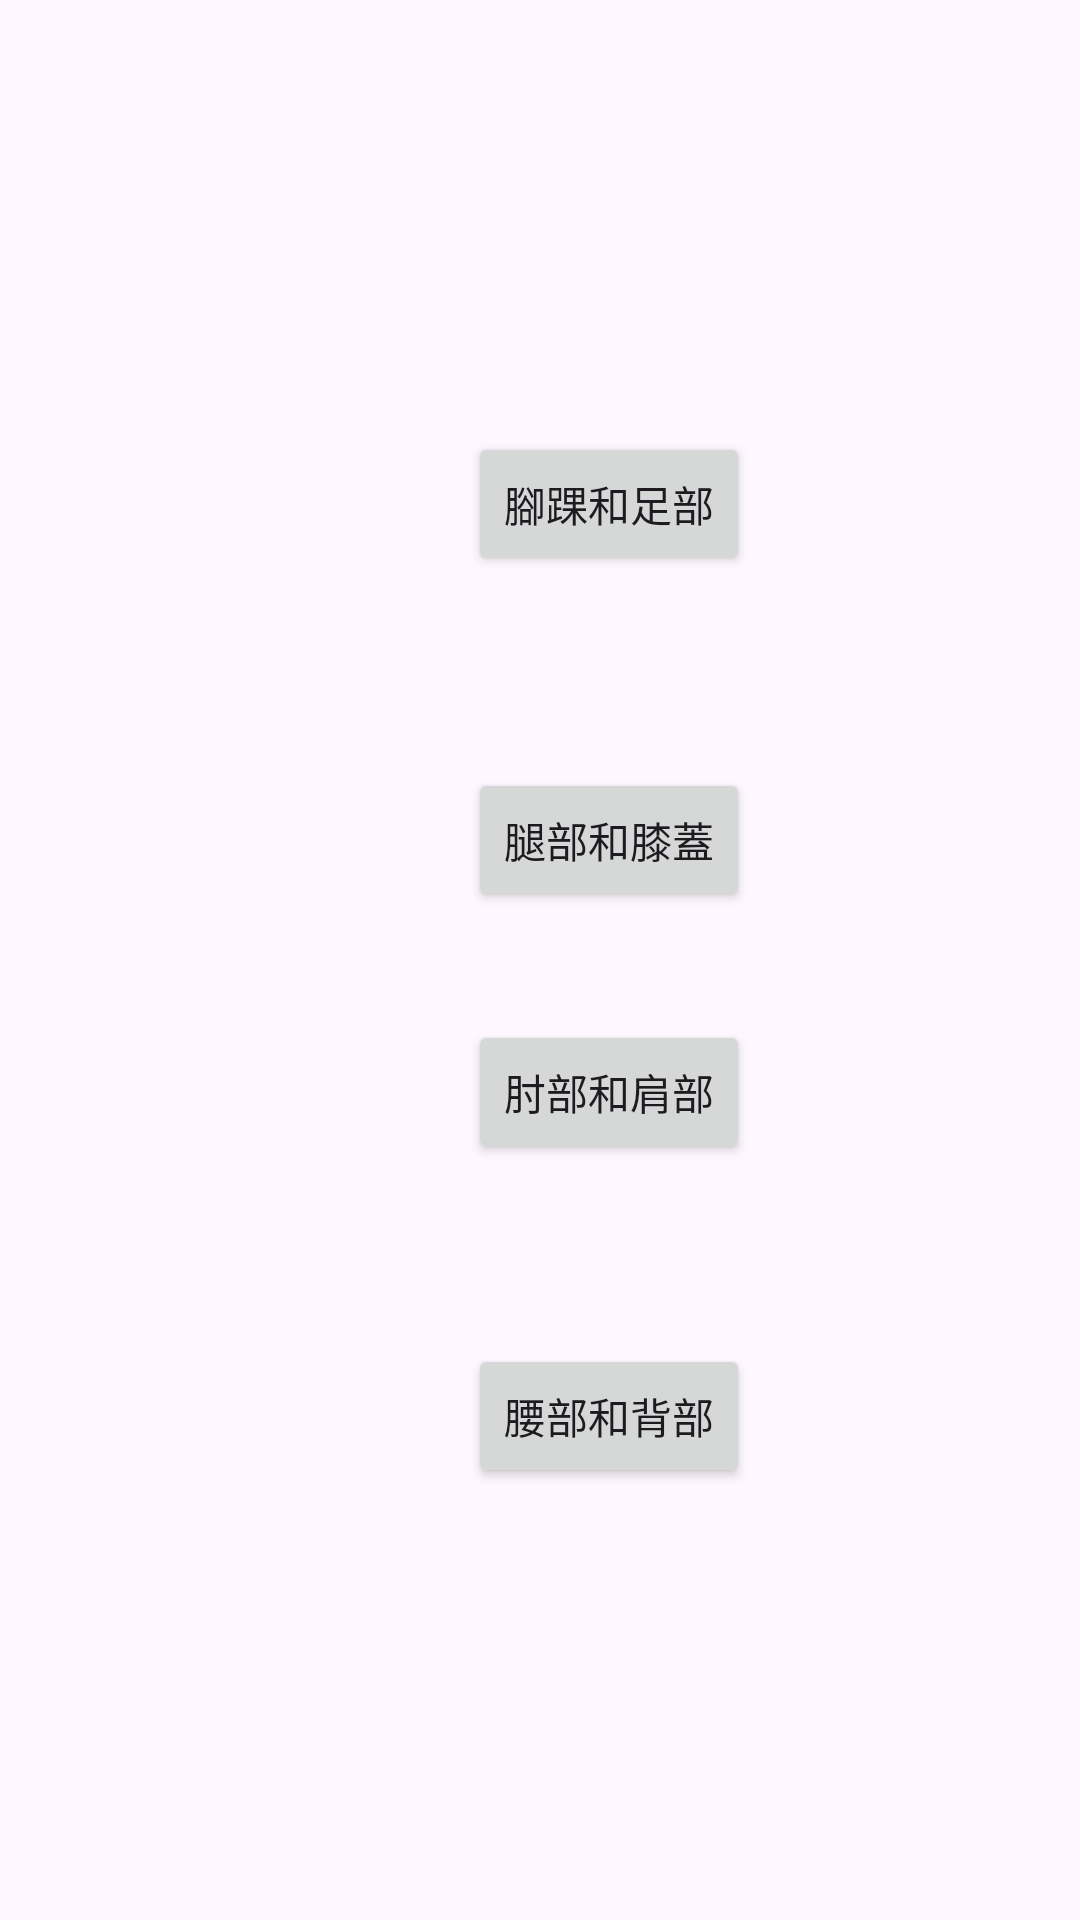

Reconstruct the res/layout file that produces this screen, plus the resources it refers to.
<!-- AndroidManifest.xml: application theme Theme.SportsWorldDemo1 -->
<!-- res/layout/rehabilitation.xml -->
<?xml version="1.0" encoding="utf-8"?>
<androidx.constraintlayout.widget.ConstraintLayout xmlns:android="http://schemas.android.com/apk/res/android"
    xmlns:app="http://schemas.android.com/apk/res-auto"
    xmlns:tools="http://schemas.android.com/tools"
    android:layout_width="match_parent"
    android:layout_height="match_parent">

    <Button
        android:id="@+id/button7"
        android:layout_width="wrap_content"
        android:layout_height="wrap_content"
        android:layout_marginStart="156dp"
        android:layout_marginTop="144dp"
        android:text="腳踝和足部"
        app:layout_constraintStart_toStartOf="parent"
        app:layout_constraintTop_toTopOf="parent" />

    <Button
        android:id="@+id/button8"
        android:layout_width="wrap_content"
        android:layout_height="wrap_content"
        android:layout_marginStart="156dp"
        android:layout_marginTop="256dp"
        android:text="腿部和膝蓋"
        app:layout_constraintStart_toStartOf="parent"
        app:layout_constraintTop_toTopOf="parent" />

    <Button
        android:id="@+id/button9"
        android:layout_width="wrap_content"
        android:layout_height="wrap_content"
        android:layout_marginStart="156dp"
        android:layout_marginTop="340dp"
        android:text="肘部和肩部"
        app:layout_constraintStart_toStartOf="parent"
        app:layout_constraintTop_toTopOf="parent" />

    <Button
        android:id="@+id/button10"
        android:layout_width="wrap_content"
        android:layout_height="wrap_content"
        android:layout_marginStart="156dp"
        android:layout_marginTop="448dp"
        android:text="腰部和背部"
        app:layout_constraintStart_toStartOf="parent"
        app:layout_constraintTop_toTopOf="parent" />
</androidx.constraintlayout.widget.ConstraintLayout>
<!-- resources referenced by this layout -->
<resources>
  <style name="Theme.SportsWorldDemo1" parent="Base.Theme.SportsWorldDemo1" />
  <style name="Base.Theme.SportsWorldDemo1" parent="Theme.Material3.DayNight.NoActionBar">
          
          
      </style>
</resources>
